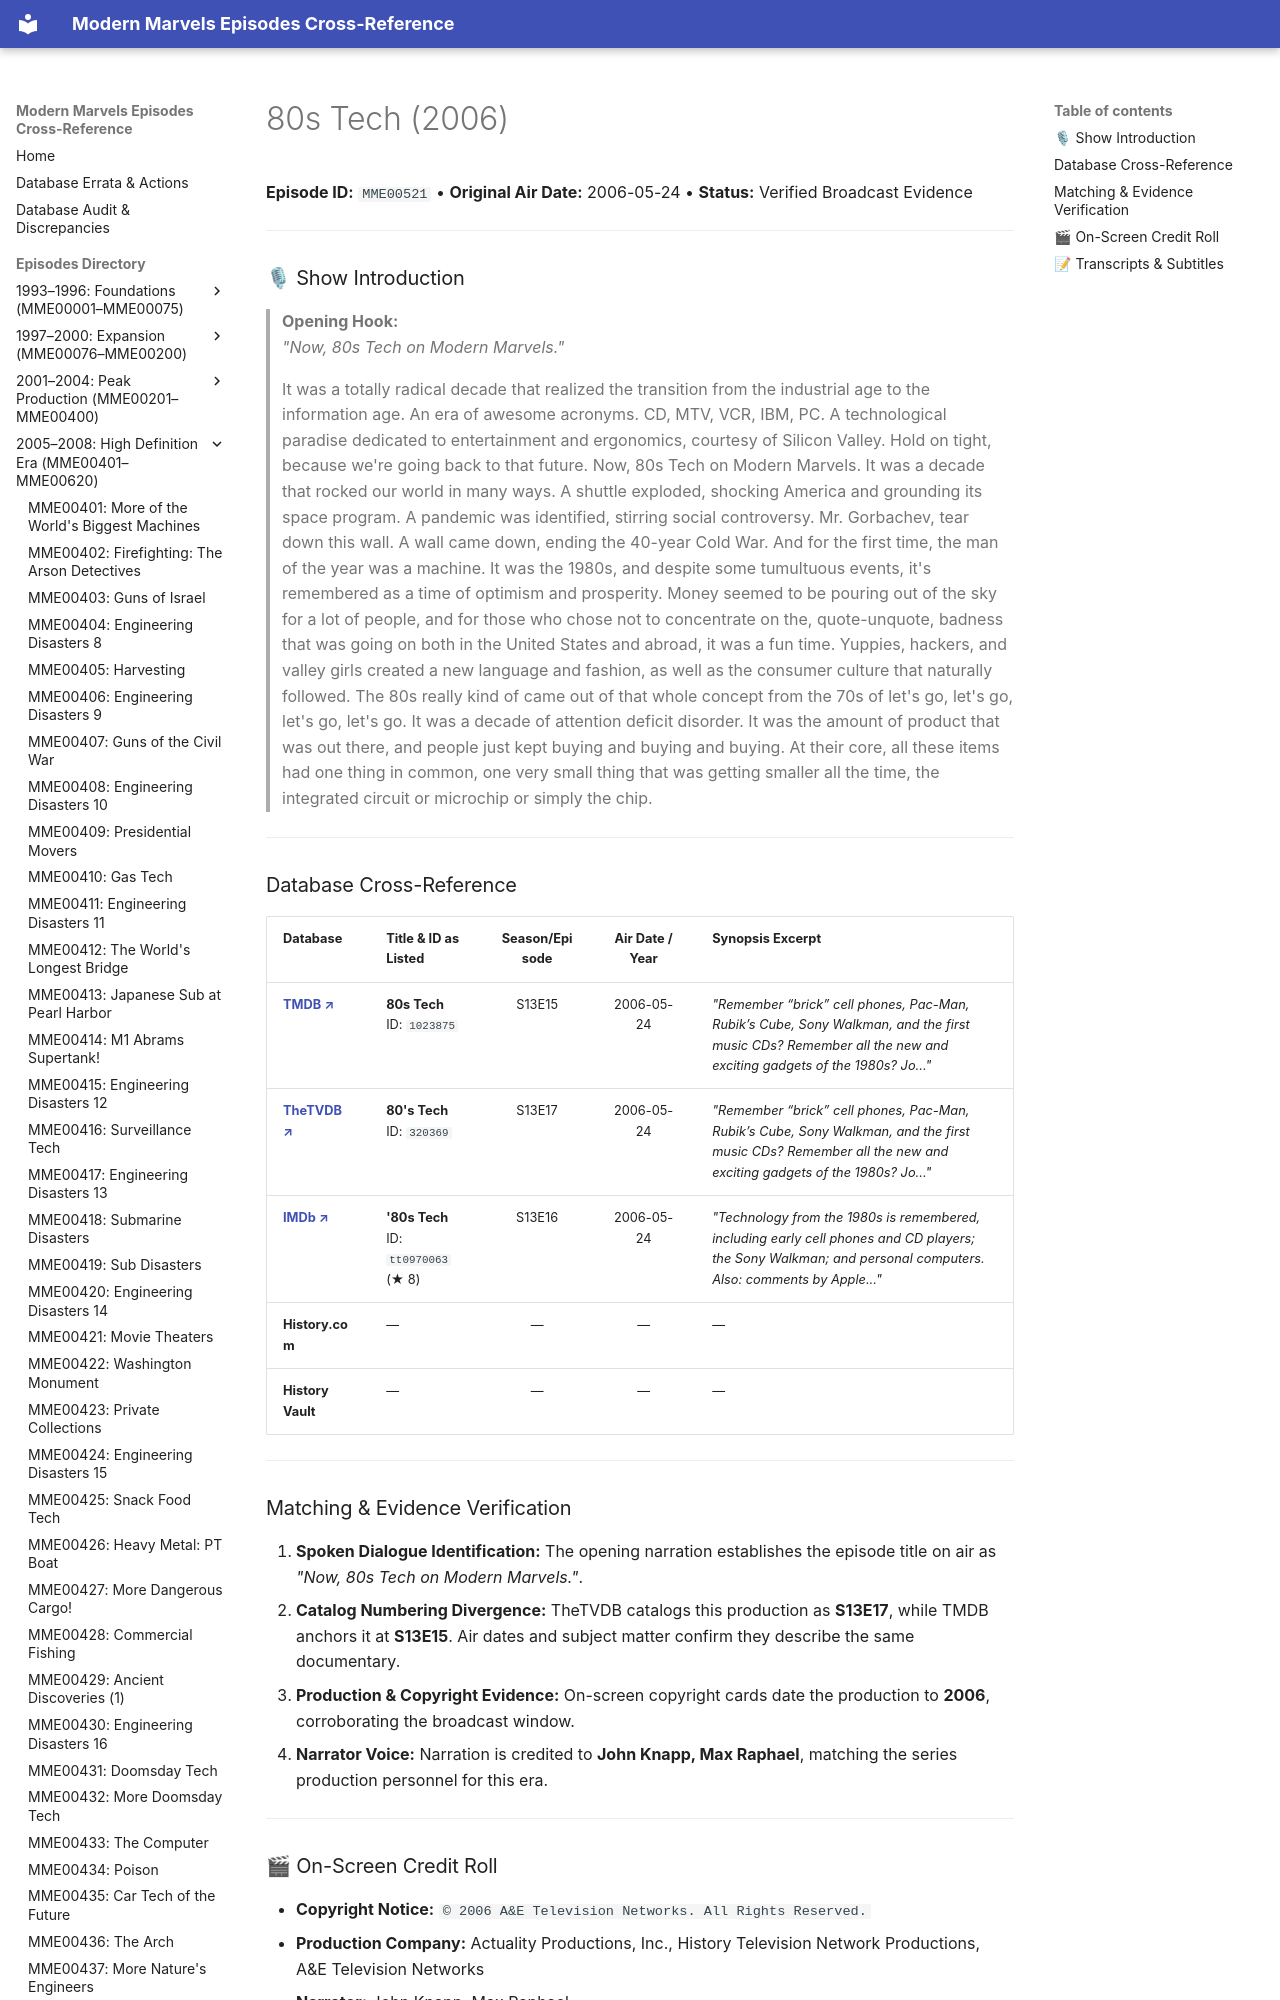

repository: ModernMarvelsFan/ModernMarvels · page: episodes/MME00521/index.html · generator: mkdocs

# 80s Tech (2006)

**Episode ID:** `MME00521` • **Original Air Date:** 2006-05-24 • **Status:** Verified Broadcast Evidence

---

### 🎙 Show Introduction

> **Opening Hook:**  
> *"Now, 80s Tech on Modern Marvels."*
